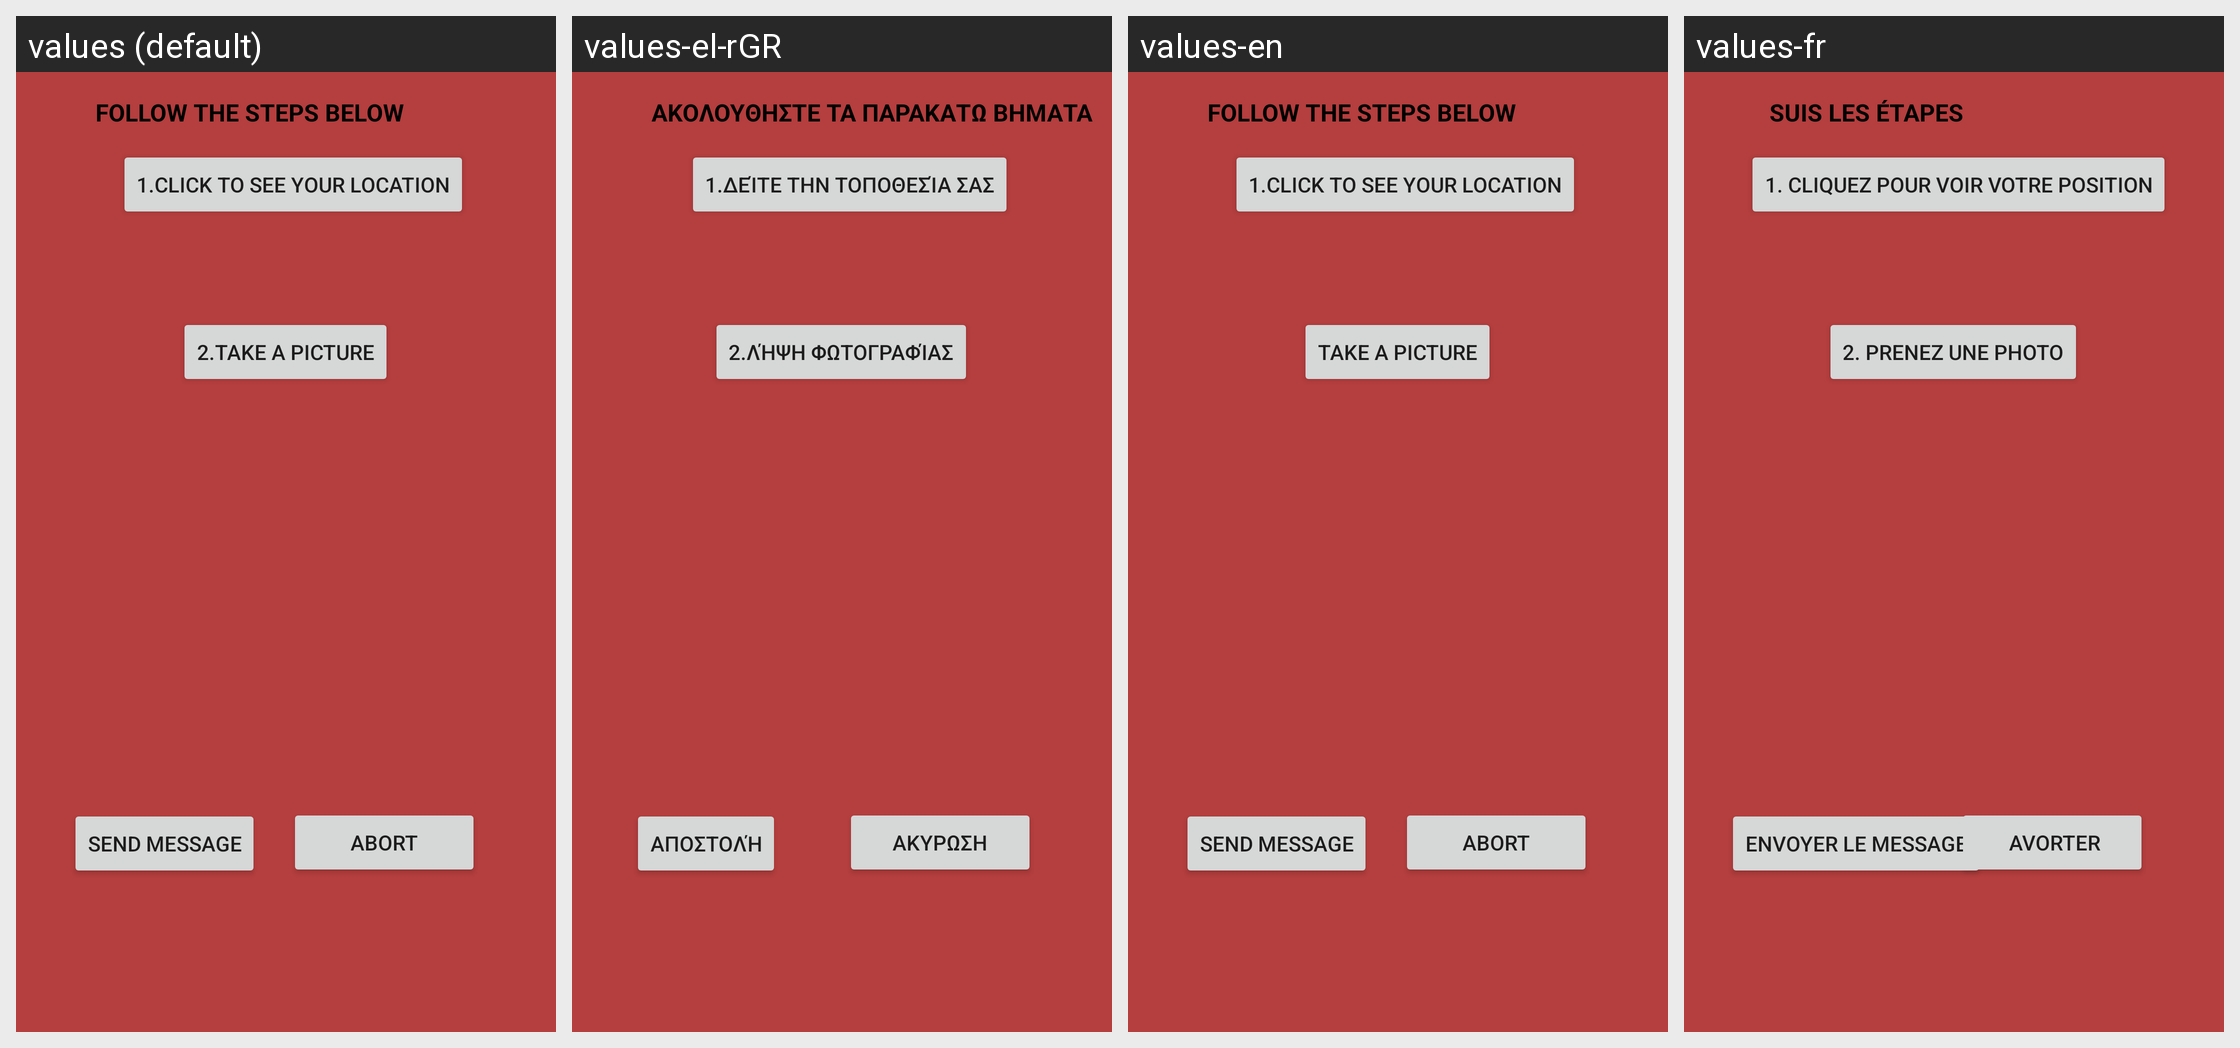

Locale-by-locale string values for the Android screen shown in this grid:
Android screen res/layout/activity_main3.xml rendered under 4 locales, left to right: values (default), values-el-rGR, values-en, values-fr. Device: Nexus 5 (rendered at 1080×1920; each locale shown at half size, 540×960, under a caption strip naming it); theme Theme.SmartAlert.
Strings drawn on this screen, with the default value and each locale's value (text and hints the layout hard-codes, and strings that could not be matched under every locale, appear in the picture but are not listed):

send_message
  values: Send message
  values-el-rGR: Αποστολή
  values-en: Send message
  values-fr: Envoyer le message

take_a_picture
  values: 2.Take a picture
  values-el-rGR: 2.Λήψη φωτογραφίας
  values-en: Take a picture
  values-fr: 2. Prenez une photo

see_your_location
  values: 1.Click to see your location
  values-el-rGR: 1.Δείτε την τοποθεσία σας
  values-en: 1.Click to see your location
  values-fr: 1. Cliquez pour voir votre position

abort
  values: ABORT
  values-el-rGR: ΑΚΥΡΩΣΗ
  values-en: ABORT
  values-fr:  AVORTER

steps
  values: FOLLOW THE STEPS BELOW
  values-el-rGR: ΑΚΟΛΟΥΘΗΣΤΕ ΤΑ ΠΑΡΑΚΑΤΩ ΒΗΜΑΤΑ
  values-en: FOLLOW THE STEPS BELOW
  values-fr:  SUIS LES ÉTAPES
